Labelled photos from "data", an image-classification folder in Griffin98/image_classifier. The possible labels are: blueberry, cherry, peach, raspberry, walnut.

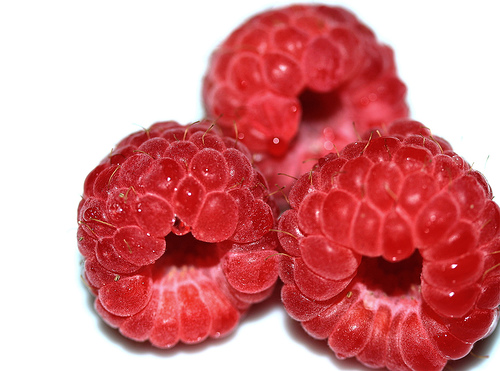
Label: raspberry

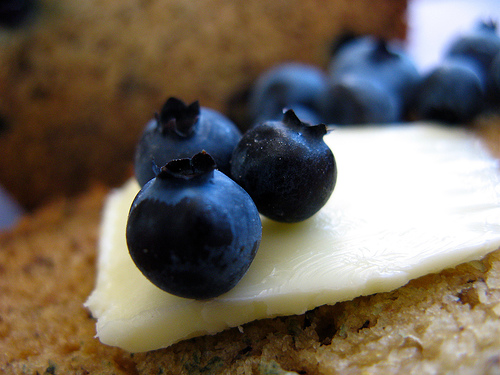
Label: blueberry

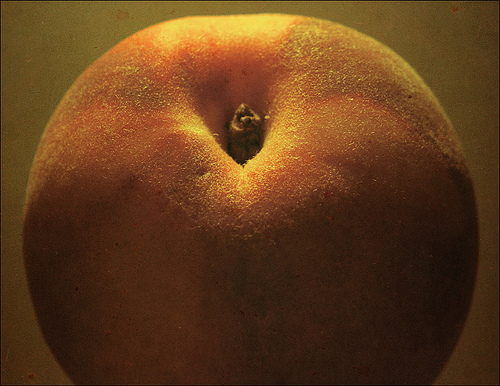
Label: peach

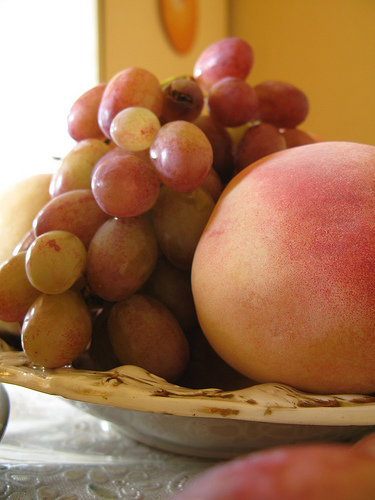
Label: peach

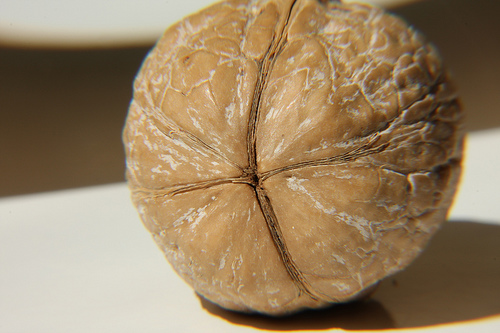
Label: walnut

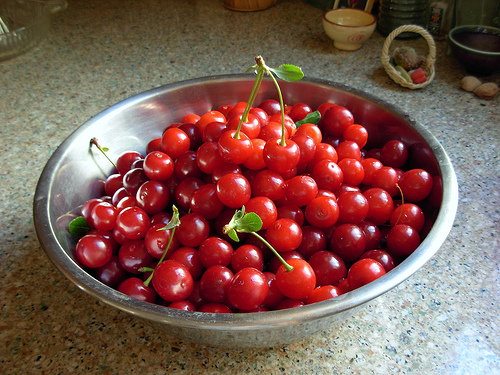
Label: cherry
